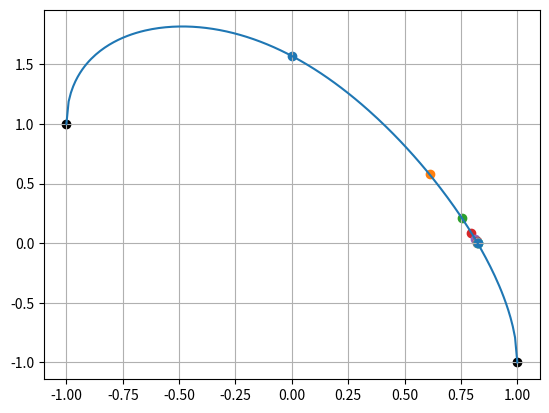

This chart was generated by the following Python code:
import math
import matplotlib.pyplot as plt


def f(x):
    return math.acos(x*x)-x


xs = [x / 100 for x in range(-100, 101)]
ys = [f(x) for x in xs]

plt.plot(xs, ys)
plt.grid()


a, b = -1, 1
plt.scatter(a, f(a), color="black")
plt.scatter(b, f(b), color="black")
eps = 0.0001
new = a - ((b - a)*f(a))/(f(b)-f(a))

count = 0

while abs(f(new)) > eps:
    if f(a) * f(new) < 0:
        b = new
        plt.scatter(b, f(b))
    else:
        a = new
        plt.scatter(a, f(a))
    new = a - ((b - a)*f(a))/(f(b)-f(a))
    count += 1

print(count)

plt.show()
